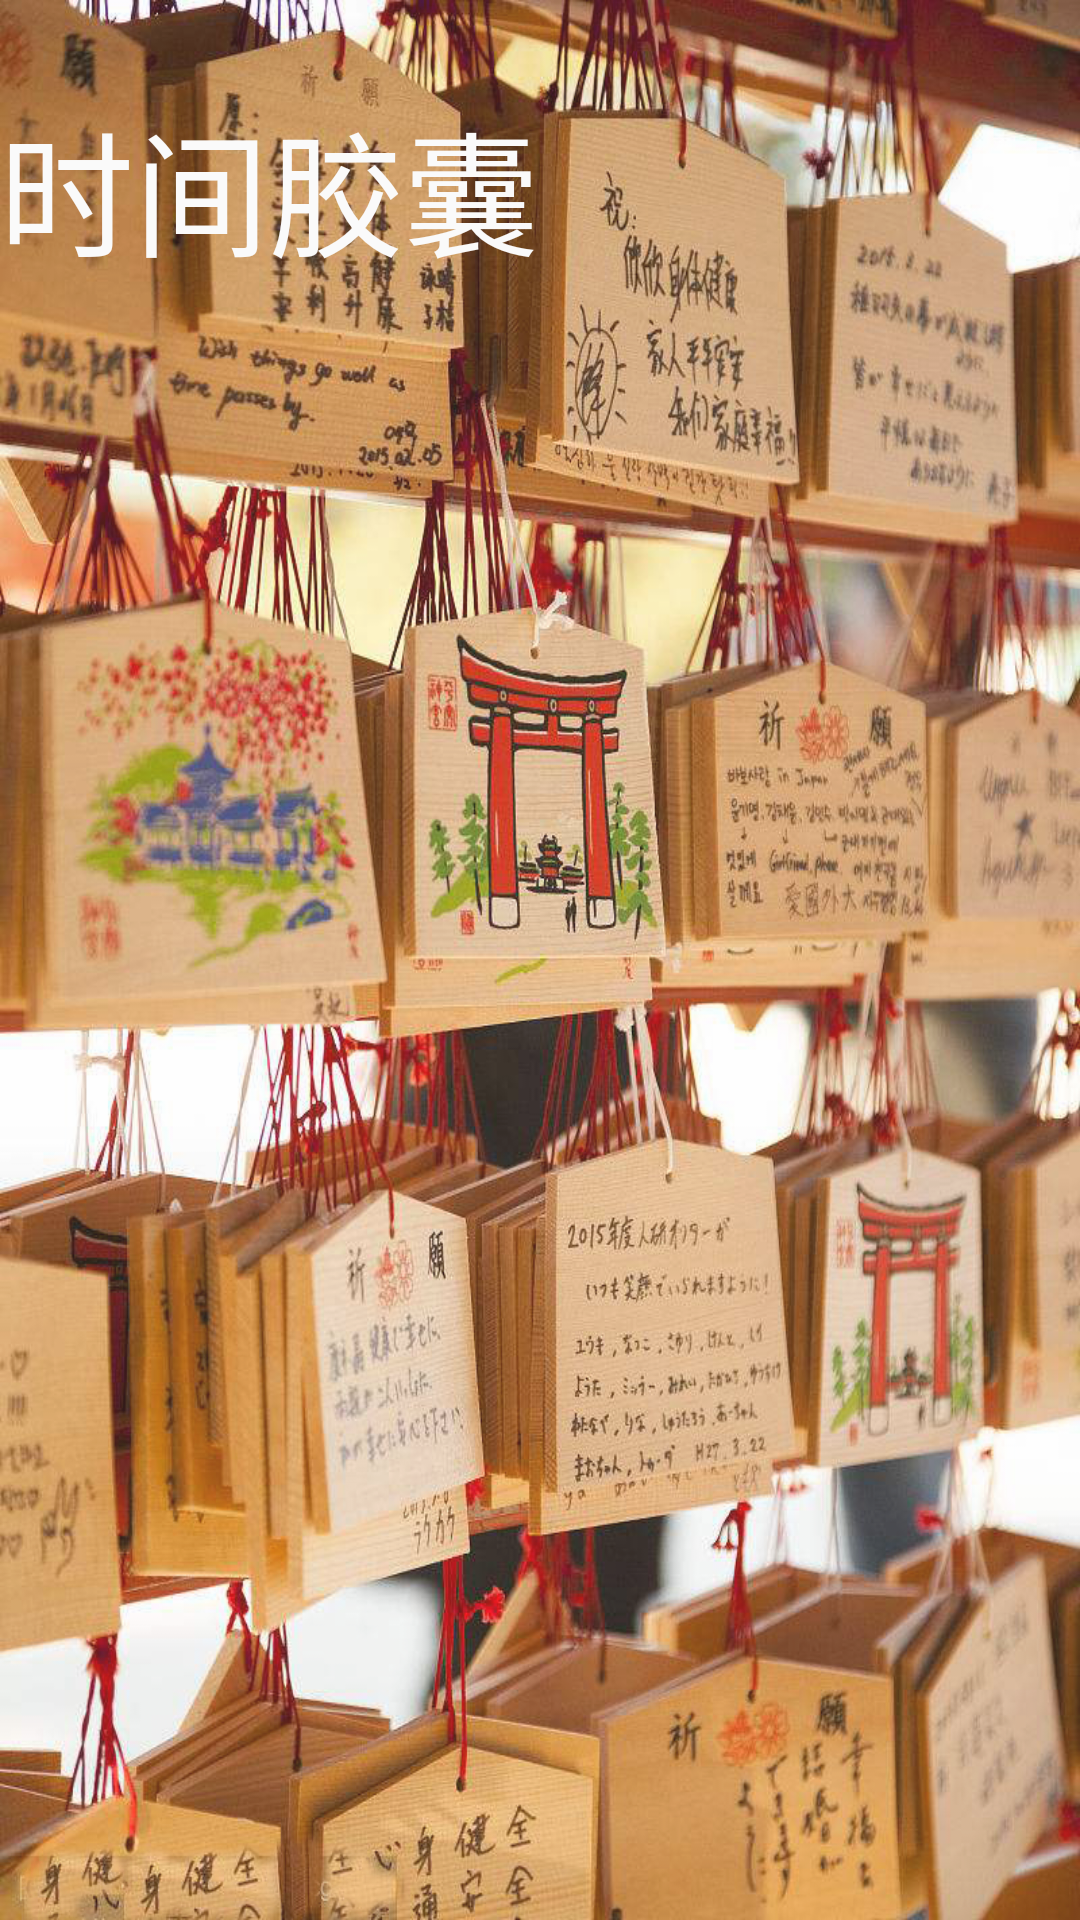

Write the Android layout XML for this screen, with the resource values it uses.
<!-- AndroidManifest.xml: application theme AppTheme -->
<!-- res/layout/activity_timesee.xml -->
<?xml version="1.0" encoding="utf-8"?>

<LinearLayout xmlns:android="http://schemas.android.com/apk/res/android"
    xmlns:tools="http://schemas.android.com/tools"
    android:layout_width="match_parent"
    android:layout_height="match_parent"
    android:paddingBottom="@dimen/activity_vertical_margin"
    android:paddingLeft="@dimen/activity_horizontal_margin"
    android:paddingRight="@dimen/activity_horizontal_margin"
    android:paddingTop="@dimen/activity_vertical_margin"
    android:background="@drawable/bg5"
    android:alpha="0.9"
    android:orientation="vertical">

    <TextView
        android:layout_width="wrap_content"
        android:layout_height="wrap_content"
        android:layout_marginTop="30dp"
        android:text="时间胶囊"
        android:textSize="45dp"
        android:textColor="#fafafa"/>

    <android.support.v7.widget.RecyclerView
        android:id="@+id/main_rv_show_time"
        android:layout_width="match_parent"
        android:layout_height="match_parent">

    </android.support.v7.widget.RecyclerView>

</LinearLayout>
<!-- resources referenced by this layout -->
<resources>
  <!-- drawable bg5: jpg bitmap (drawable, 576007 bytes) -->
  <style name="AppTheme" parent="AppThemeBase">
      </style>
  <style name="AppThemeBase" parent="Theme.AppCompat.Light.NoActionBar">
          
          <item name="colorPrimary">@color/colorPrimary</item>
          <item name="colorPrimaryDark">@color/colorPrimaryDark</item>
          <item name="colorAccent">@color/colorAccent</item>
      </style>
  <color name="colorPrimary">#009688</color>
  <color name="colorPrimaryDark">#009688</color>
  <color name="colorAccent">#009688</color>
</resources>
